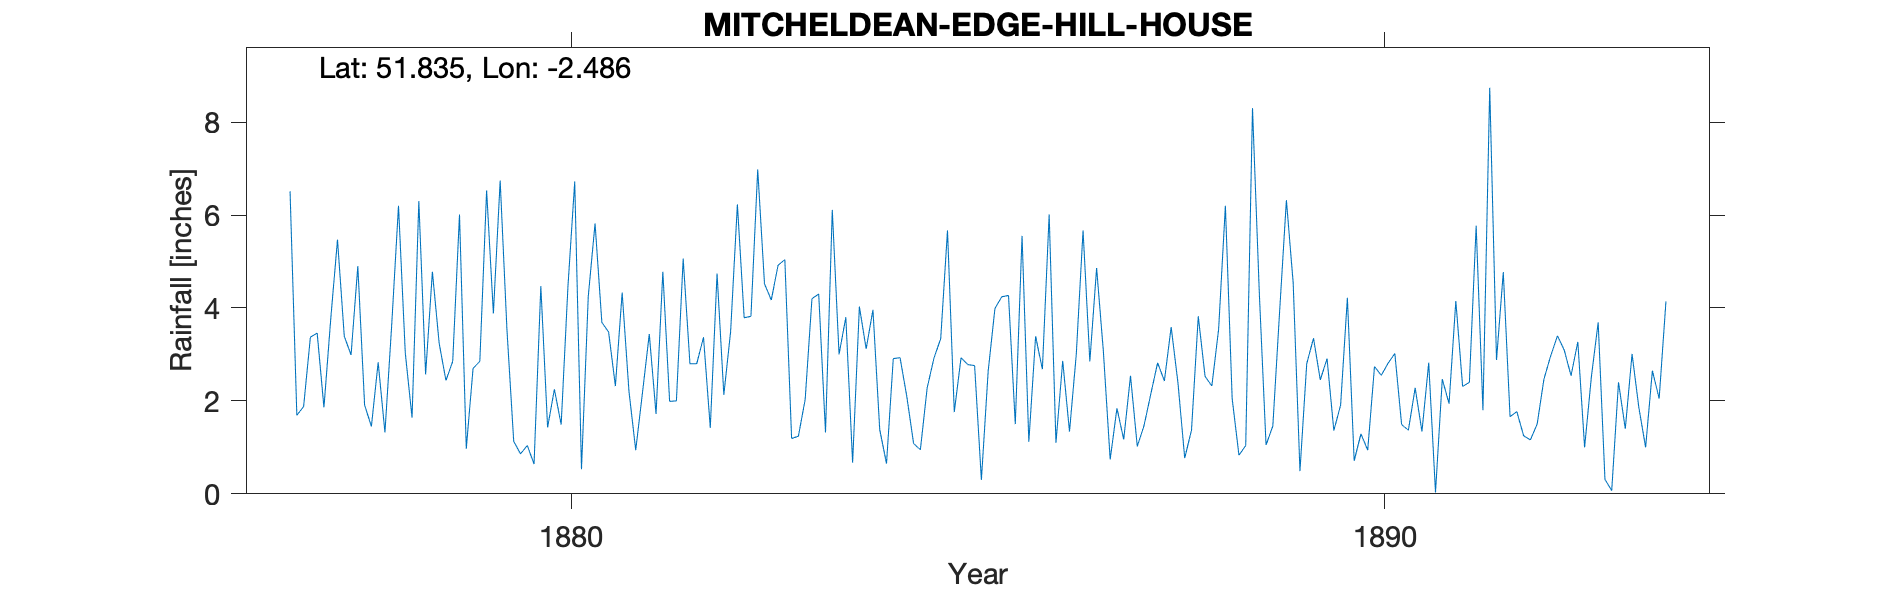

Values plotted in this chart, from the file beside it:
MITCHELDEAN-EDGE-HILL-HOUSE, , , , , , , , , , , , , , , , , , , , , , , 
Grid ref, SO666153, Long, -2.486, Lat, 51.84, Elevation, 725, ft, , , , , , , , , , , , , , , 
Station no, RR1883, , , , , , , , , , , , , , , , , , , , , , 
, 1870, 1871, 1872, 1873, 1874, 1875, 1876, 1877, 1878, 1879, 1880, 1881, 1882, 1883, 1884, 1885, 1886, 1887, 1888, 1889, 1890, 1891, 1892
January, , , , , , , , 6.51, 1.45, 2.85, 0.64, 2.32, 2.8, 4.92, 4.03, 3.34, 5.55, 3.06, 0.77, 1.05, 4.22, 2.82, 1.66
February, , , , , , , , 1.69, 2.83, 6.01, 4.47, 4.33, 3.37, 5.04, 3.12, 5.67, 1.12, 0.74, 1.37, 1.46, 0.71, 0.03, 1.77
March, , , , , , , , 1.88, 1.32, 0.97, 1.43, 2.21, 1.42, 1.19, 3.96, 1.76, 3.39, 1.84, 3.82, 3.92, 1.29, 2.47, 1.25
April, , , , , , , , 3.37, 3.64, 2.7, 2.25, 0.94, 4.74, 1.24, 1.38, 2.93, 2.68, 1.17, 2.53, 6.32, 0.94, 1.94, 1.16
May, , , , , , , , 3.46, 6.2, 2.85, 1.49, 2.18, 2.13, 2.03, 0.65, 2.78, 6.01, 2.54, 2.32, 4.54, 2.74, 4.15, 1.5
June, , , , , , , , 1.86, 3.03, 6.53, 4.46, 3.44, 3.49, 4.2, 2.91, 2.76, 1.1, 1.02, 3.54, 0.49, 2.55, 2.31, 2.47
July, , , , , , , , 3.76, 1.64, 3.88, 6.72, 1.72, 6.23, 4.3, 2.93, 0.3, 2.86, 1.47, 6.2, 2.8, 2.81, 2.4, 2.97
August, , , , , , , , 5.47, 6.3, 6.74, 0.53, 4.78, 3.79, 1.32, 2.09, 2.64, 1.34, 2.15, 2.05, 3.35, 3.02, 5.77, 3.4
September, , , , , , , , 3.39, 2.57, 3.53, 4.25, 1.99, 3.82, 6.11, 1.08, 3.99, 3, 2.82, 0.83, 2.45, 1.49, 1.8, 3.09
October, , , , , , , , 2.99, 4.78, 1.13, 5.82, 2, 6.98, 3, 0.95, 4.24, 5.67, 2.43, 1.04, 2.91, 1.37, 8.74, 2.54
November, , , , , , , , 4.9, 3.24, 0.86, 3.69, 5.06, 4.52, 3.8, 2.28, 4.27, 2.85, 3.59, 8.3, 1.36, 2.28, 2.88, 3.27
December, , , , , , , , 1.91, 2.44, 1.04, 3.48, 2.8, 4.17, 0.67, 2.92, 1.5, 4.86, 2.39, 4.34, 1.91, 1.34, 4.77, 1
Total, , , , , , , , 41.19, 39.44, 39.09, 39.23, 33.77, 47.46, 37.82, 28.3, 36.18, 40.43, 25.22, 37.11, 32.56, 24.76, 40.08, 26.08
